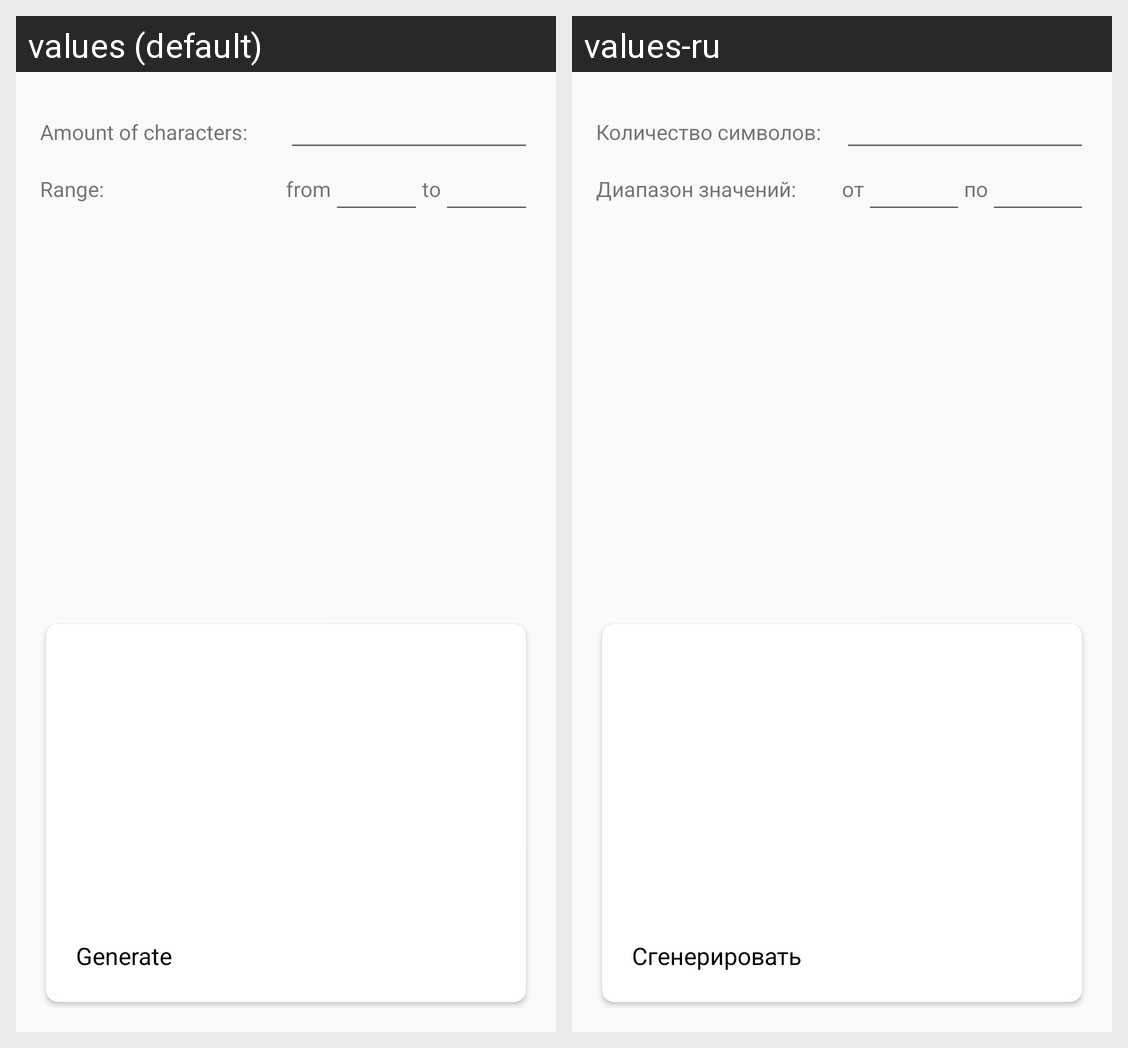

This grid shows one Android layout under two languages. Give, for every string resource on the screen, its name, the default text and each shown locale's text.
Android screen res/layout/activity_random.xml rendered under 2 locales, left to right: values (default), values-ru. Device: Nexus 5 (rendered at 1080×1920; each locale shown at half size, 540×960, under a caption strip naming it); theme AppTheme.
Strings drawn on this screen, with the default value and each locale's value (text and hints the layout hard-codes, and strings that could not be matched under every locale, appear in the picture but are not listed):

btnGenerate
  values: Generate
  values-ru: Сгенерировать

labelSymbolAmount
  values: Amount of characters:
  values-ru: Количество символов:

diapazonValues
  values: Range:
  values-ru: Диапазон значений:

diapazonValuesBegin
  values: from
  values-ru: от

diapazonValuesEnd
  values: to
  values-ru: по
